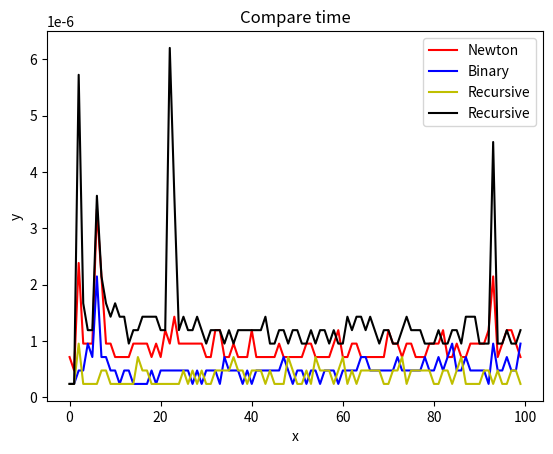

The script that saved this image:
#coding:UTF-8
#Author: Toryun
#Date: 2020-04-17 16:41:00
#https://leetcode-cn.com/problems/sqrtx/

from __future__ import division
import random
#由于2.7中整型间的运算得出的结果只能是整型,所以引入division
import matplotlib.pyplot as plt
import time
import numpy as np

class Solution:
    '''使用牛顿法进行极值运算'''
    def NewtonSqrt(self, x):
        if x < 2:
            return x
        
        x0 = x
        x1 = (x0 + x / x0) / 2
        while abs(x0 - x1) >= 10**-6:
            x0 = x1
            x1 = (x0 + x / x0) / 2        
            #print(x1)
        return int(x1)
    def BinarySqrt(self, x):
        if x < 2:
            return x
        
        left, right = 2, x // 2
        
        while left <= right:
            m = left + (right - left) // 2
            num = m * m
            #print(left, right)
            if num > x:
                right = m -1
            elif num < x:
                left = m + 1
            else:
                return m
            
        return right
    
    def RecursiveSqrt(self, x):
        if x < 2:
            return x
        
        left = self.RecursiveSqrt(x >> 2) << 1
        right = left + 1
        return left if right * right > x else right

    def LogSqrt(self, x):
        if x < 2:
            return x
        
        left = int(np.e**(0.5 * np.log(x)))
        right = left + 1
        return left if right * right > x else right

    def Compare_time(self,t = 100):
        T = []
        for x in range(t):
            t0 = time.time()
            sq_x = self.NewtonSqrt(x)
            t1 = time.time()
            sq_x_1 = self.BinarySqrt(x)
            t2 = time.time()
            sq_x_2 = self.RecursiveSqrt(x)
            t3 = time.time()
            sq_x_3 = self.LogSqrt(x)
            t4 = time.time()
            T.append([t1-t0,t2-t1,t3-t2,t4-t3])
        return T
    def implot(self,T,t = 100):
        fig, ax = plt.subplots()
        ax.autoscale()
        plt.title('Compare time')
        plt.xlabel('x')
        plt.ylabel('y')
        line1 = ax.plot(range(t),T[:,0],'r-',label='Newton')
        line2 = ax.plot(range(t),T[:,1],'b-',label='Binary')
        line3 = ax.plot(range(t),T[:,2],'y-',label='Recursive')
        line4 = ax.plot(range(t),T[:,3],'k-',label='Recursive')
        ax.legend()
        plt.show()
if __name__ == '__main__':
    x = random.randrange(10000)
    print('x的值是:{}'.format(x))
    mysq = Solution()
    sq_x = mysq.NewtonSqrt(x)
    print('牛顿法求的x 的平方根整数位是:{}'.format(sq_x))
    sq_x_1 = mysq.BinarySqrt(x)
    print('二分法求的x 的平方根整数位是:{}'.format(sq_x_1))
    sq_x_2 = mysq.RecursiveSqrt(x)
    print('递归求的x 的平方根整数位是:{}'.format(sq_x_2))
    sq_x_3 = mysq.LogSqrt(x)
    print('对数表求的x 的平方根整数位是:{}'.format(sq_x_3))
    try:
        n = int(raw_input('Please input the number of compare:\n'))
    except Exception as e:
        print(str(e)+'\nPlese input int type,default number of compare is 100')
        n = 100
    T = np.array(mysq.Compare_time(n))
    mysq.implot(T,n)
